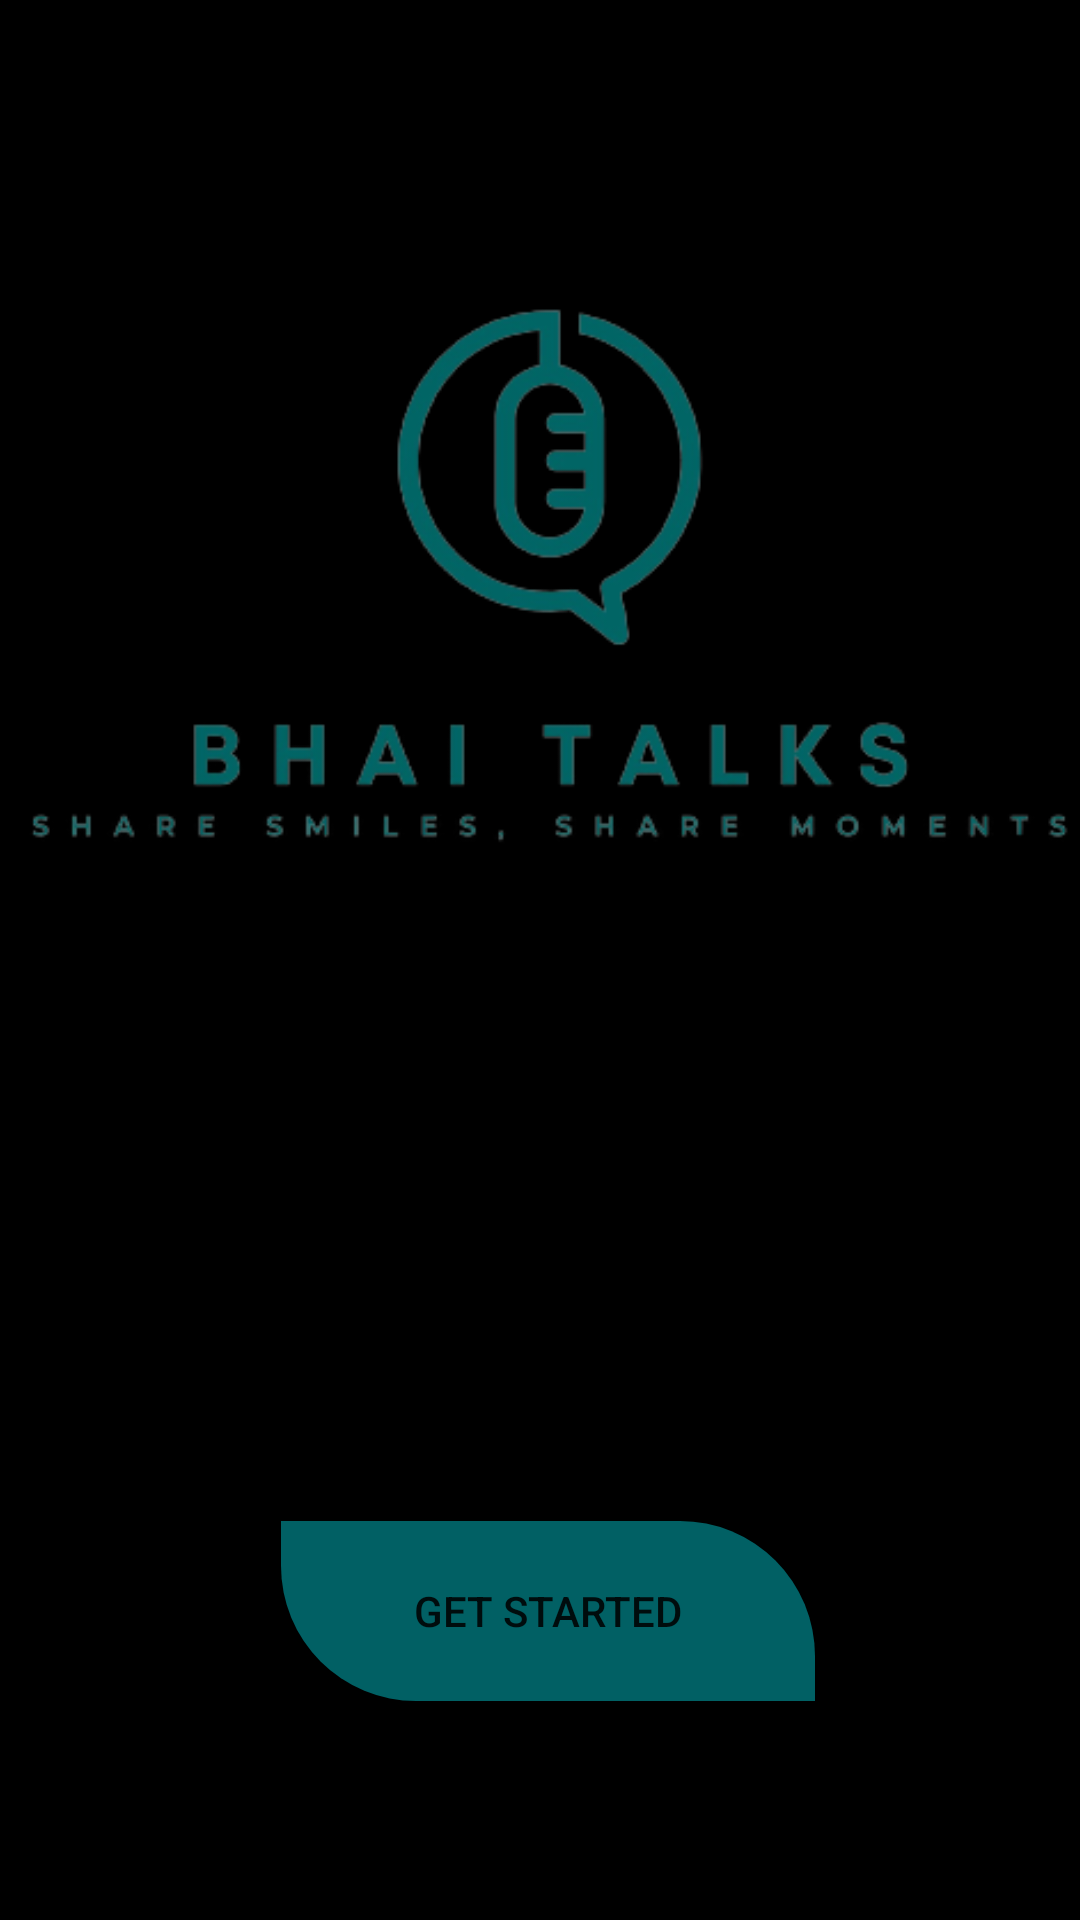

Write the Android layout XML for this screen, with the resource values it uses.
<!-- AndroidManifest.xml: application theme Theme.BhaiTalks -->
<!-- res/layout/activity_main.xml -->
<?xml version="1.0" encoding="utf-8"?>
<androidx.constraintlayout.widget.ConstraintLayout xmlns:android="http://schemas.android.com/apk/res/android"
    xmlns:app="http://schemas.android.com/apk/res-auto"
    xmlns:tools="http://schemas.android.com/tools"
    android:layout_width="match_parent"
    android:layout_height="match_parent"
    tools:context=".MainActivity"
    android:background="@color/black">

    <ImageView
        android:id="@+id/main_logo"
        android:layout_width="402dp"
        android:layout_height="382dp"
        android:layout_marginTop="4dp"
        android:src="@drawable/sis"
        app:layout_constraintEnd_toEndOf="parent"
        app:layout_constraintHorizontal_bias="0.444"
        app:layout_constraintStart_toStartOf="parent"
        app:layout_constraintTop_toTopOf="parent" />

    <Button
        android:id="@+id/button"
        android:layout_width="178dp"
        android:layout_height="60dp"
        android:background="@drawable/round_btn"
        android:text="GET STARTED"
        app:layout_constraintBottom_toBottomOf="parent"
        app:layout_constraintEnd_toEndOf="@+id/main_logo"
        app:layout_constraintStart_toStartOf="@+id/main_logo"
        app:layout_constraintTop_toBottomOf="@+id/main_logo"
        app:layout_constraintVertical_bias="0.624" />

</androidx.constraintlayout.widget.ConstraintLayout>
<!-- resources referenced by this layout -->
<resources>
  <color name="black">#FF000000</color>
  <!-- drawable round_btn (drawable) -->
  <?xml version="1.0" encoding="utf-8"?>
  <shape xmlns:android="http://schemas.android.com/apk/res/android">
      <solid android:color="@color/green"/>
      <corners
          android:topRightRadius="45dp"
          android:bottomLeftRadius="45dp"
          />
  </shape>
  <!-- drawable sis: png bitmap (drawable, 44570 bytes) -->
  <style name="Theme.BhaiTalks" parent="Base.Theme.BhaiTalks" />
  <color name="green">#016064</color>
  <style name="Base.Theme.BhaiTalks" parent="Theme.AppCompat.Light.NoActionBar">
          
          
      </style>
</resources>
